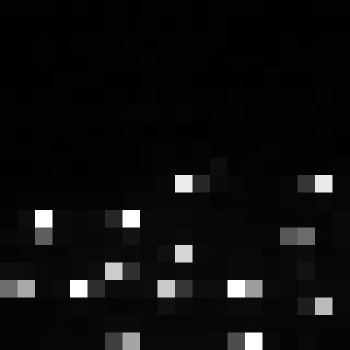

The table this chart was drawn from, first rows:
, xmin, ymin, lat, lon, area, perimeter, max_nanowatts, min_nanowatts, moonlight_illumination, clear_sky_confidence, mean_nanowatts
0, 867, 3943, -5.691, -5.691, 1.0, 0.0, 92.37, 0.0, 11.87, 0.0, 5.7
